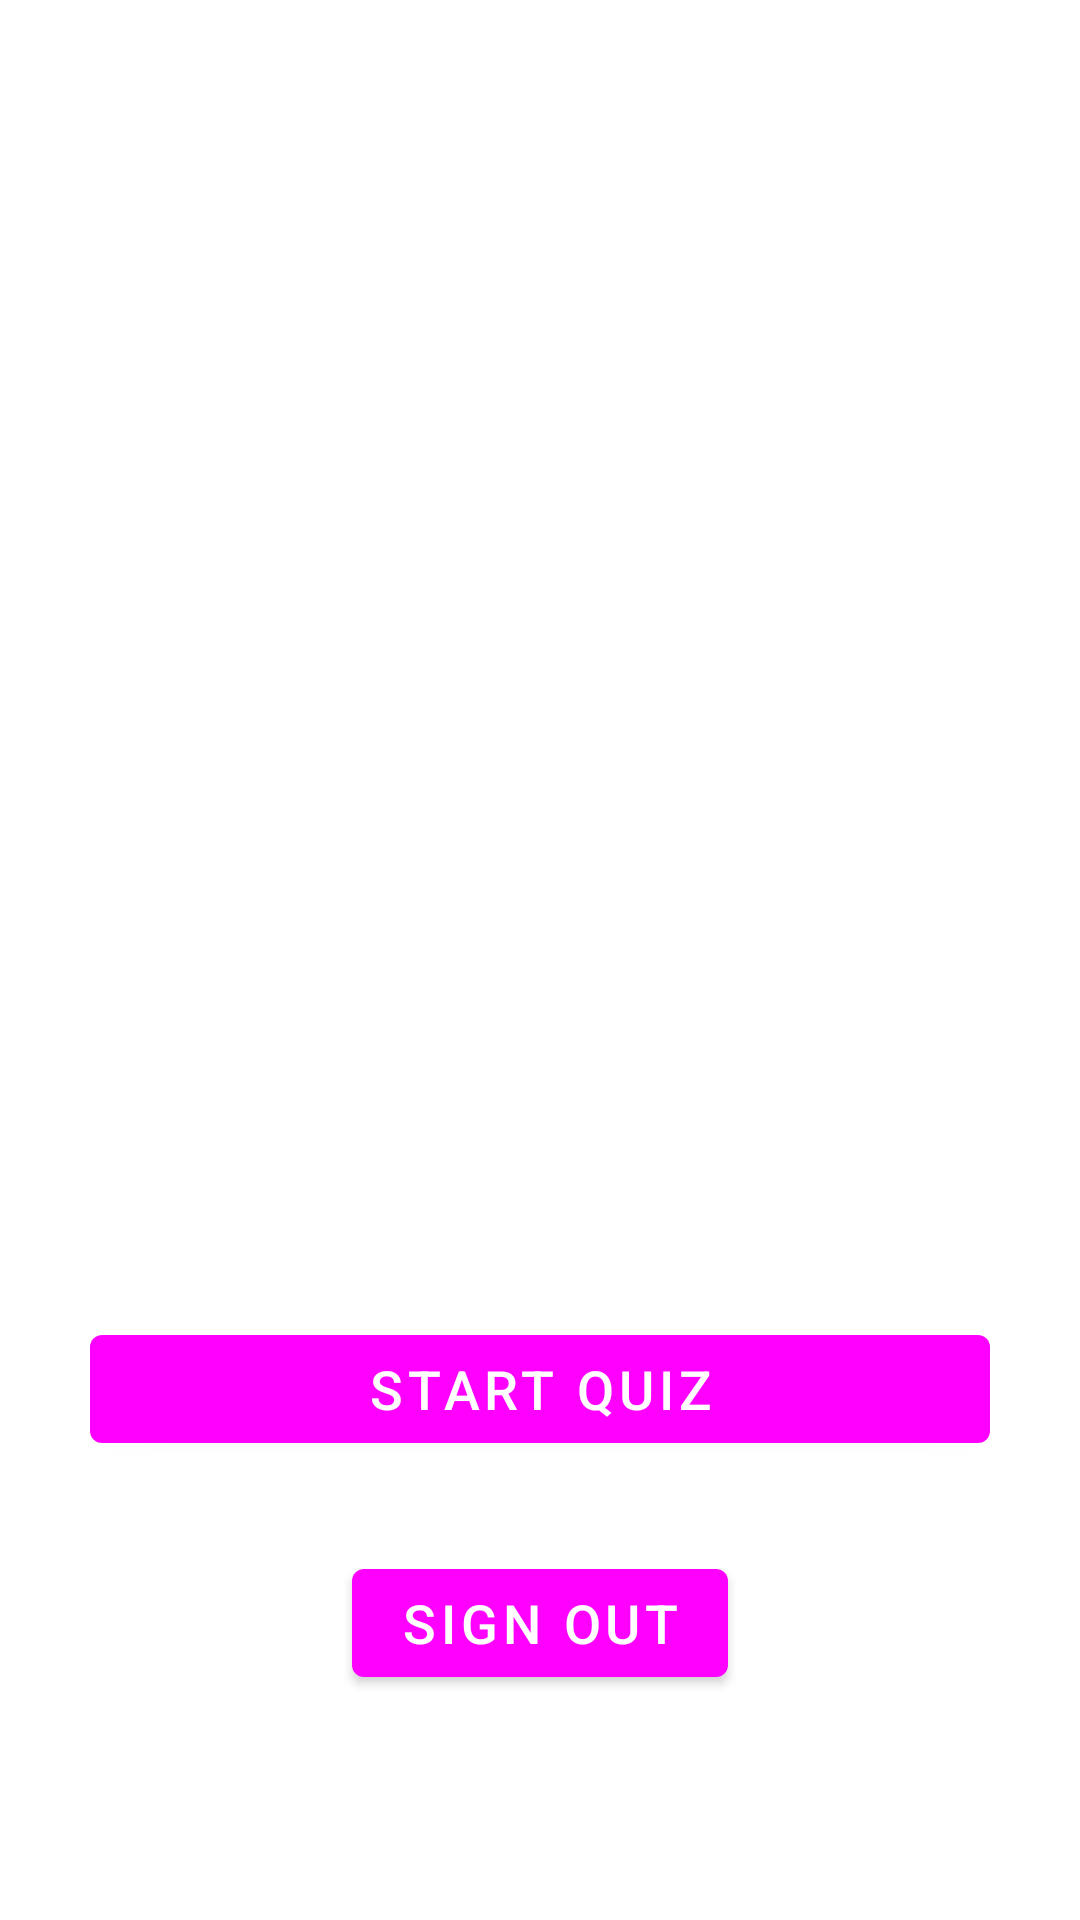

Write the Android layout XML for this screen, with the resource values it uses.
<!-- AndroidManifest.xml: activity theme SignupTheme -->
<!-- res/layout/activity_main.xml -->
<?xml version="1.0" encoding="utf-8"?>
<androidx.constraintlayout.widget.ConstraintLayout xmlns:android="http://schemas.android.com/apk/res/android"
    xmlns:app="http://schemas.android.com/apk/res-auto"
    xmlns:tools="http://schemas.android.com/tools"
    android:layout_width="match_parent"
    android:layout_height="match_parent"
    tools:context=".MainActivity">

    <Button
        android:id="@+id/buttonSignOut"
        android:layout_width="wrap_content"
        android:layout_height="wrap_content"
        android:layout_marginBottom="75dp"
        android:text="Sign Out"
        android:textSize="18sp"
        app:layout_constraintBottom_toBottomOf="parent"
        app:layout_constraintEnd_toEndOf="parent"
        app:layout_constraintHorizontal_bias="0.5"
        app:layout_constraintStart_toStartOf="parent" />

    <ImageView
        android:id="@+id/imageView4"
        android:layout_width="300dp"
        android:layout_height="300dp"
        android:layout_marginTop="16dp"
        android:scaleType="fitCenter"
        app:layout_constraintEnd_toEndOf="parent"
        app:layout_constraintHorizontal_bias="0.5"
        app:layout_constraintStart_toStartOf="parent"
        app:layout_constraintTop_toTopOf="parent"
        app:srcCompat="@drawable/splash_image" />

    <Button
        android:id="@+id/buttonStartQuiz"
        android:layout_width="300dp"
        android:layout_height="wrap_content"
        android:layout_marginBottom="30dp"
        android:text="Start Quiz"
        android:textSize="18sp"
        app:layout_constraintBottom_toTopOf="@+id/buttonSignOut"
        app:layout_constraintEnd_toEndOf="parent"
        app:layout_constraintHorizontal_bias="0.5"
        app:layout_constraintStart_toStartOf="parent" />
</androidx.constraintlayout.widget.ConstraintLayout>
<!-- resources referenced by this layout -->
<resources>
  <style name="SignupTheme" parent="Theme.MaterialComponents.DayNight.DarkActionBar">
          
          <item name="colorPrimary">@color/orange</item>
          <item name="colorPrimaryVariant">@color/orange</item>
          <item name="colorOnPrimary">@color/white</item>
          
          <item name="colorSecondary">@color/teal_200</item>
          <item name="colorSecondaryVariant">@color/teal_700</item>
          <item name="colorOnSecondary">@color/black</item>
          
          <item name="android:statusBarColor">?attr/colorPrimaryVariant</item>
          
      </style>
  <!-- not gathered from this repository: default colours our renderer supplied (Android Studio template values) -->
  <color name="teal_200">#FF03DAC5</color>
  <color name="teal_700">#FF018786</color>
  <color name="black">#FF000000</color>
  <color name="white">#FFFFFFFF</color>
</resources>
